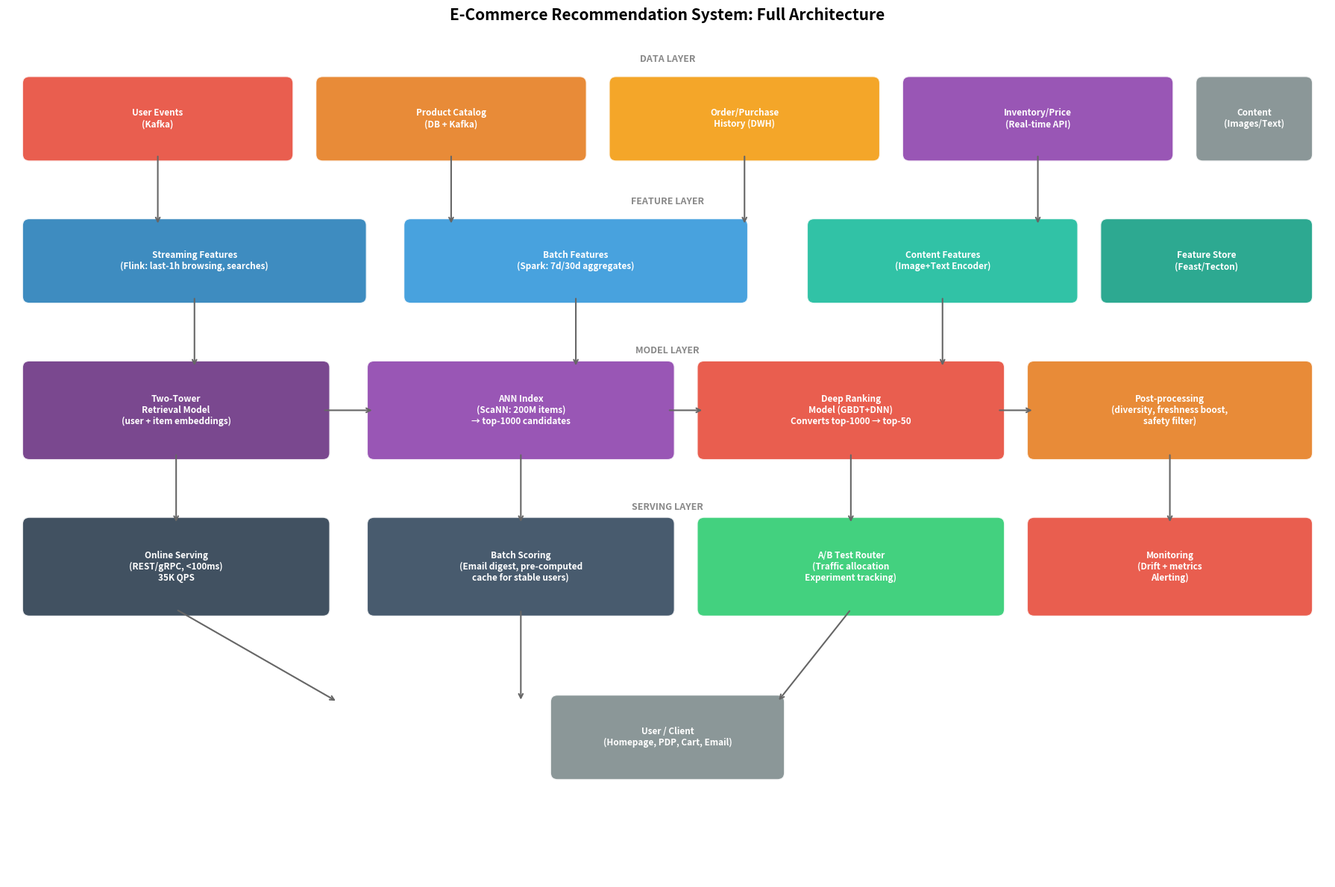

The matplotlib source for this figure:
import matplotlib.pyplot as plt
from matplotlib.patches import FancyBboxPatch

# Requirements clarification output
requirements = {
    'Problem': 'Design a product recommendation system for an e-commerce platform (Amazon-scale)',
    
    'Functional Requirements': {
        'Primary surfaces': [
            'Homepage: "Recommended for you" — personalized feed',
            'Product detail page: "You might also like" — related items',
            'Cart page: "Frequently bought together" — complementary items',
            'Email: Weekly personalized digest',
        ],
        'Input': 'User ID + surface + context (current page, session history)',
        'Output': 'Ranked list of top-10 product recommendations per surface',
        'Personalization': 'Per-user, based on purchase history + browsing + search',
    },
    
    'Scale Requirements': {
        'DAU': '50 million daily active users',
        'Catalog': '200 million products',
        'Peak QPS': '~35,000 QPS (homepage load peak)',
        'New users/day': '~200,000 (cold start common)',
        'New products/day': '~50,000 (freshness important)',
        'Calculation': '50M users × 20 page loads/day ÷ 86400s × 3x peak ≈ 35K QPS',
    },
    
    'Latency Requirements': {
        'Homepage personalized': '< 100ms p99 (user-facing)',
        'PDP related items': '< 50ms p99 (tab loading)',
        'Email digest': '< 1 hour (batch, pre-computed)',
        'Frequently bought': '< 50ms (typically pre-computed)',
    },
    
    'Freshness Requirements': {
        'User features': 'Recent browsing/purchase: minutes; long-term: hours OK',
        'Item features': 'Price/availability: near-real-time; embedding: daily',
        'Model': 'Retrain weekly (or drift-triggered)',
        'New items': 'Appear in recommendations within hours',
    },
    
    'Non-Functional Requirements': {
        'Privacy': 'GDPR/CCPA compliant; no sharing across users',
        'Diversity': 'Not all recommendations from same brand/category',
        'Freshness': 'Trending/viral items must surface quickly',
        'Safety': 'No offensive/inappropriate products recommended',
        'Availability': '99.99% SLA (revenue-critical surface)',
    },
    
    'Metrics': {
        'Offline': 'NDCG@10, Recall@10 (hold-out future purchases)',
        'Online primary': 'Conversion rate (click → purchase), revenue per session',
        'Online secondary': 'CTR (watch for clickbait), average order value',
        'Guardrails': 'Latency p99, error rate, user complaint rate, category diversity',
        'Long-term': 'Customer lifetime value, return rate',
    }
}

for section, content in requirements.items():
    print(f"\n{'='*65}")
    print(f"  {section}")
    print(f"{'='*65}")
    if isinstance(content, str):
        print(f"  {content}")
    elif isinstance(content, dict):
        for k, v in content.items():
            if isinstance(v, list):
                print(f"  [{k}]")
                for item in v:
                    print(f"    • {item}")
            else:
                print(f"  {k}: {v}")

import matplotlib.pyplot as plt
from matplotlib.patches import FancyBboxPatch

fig, ax = plt.subplots(figsize=(18, 12))
ax.set_xlim(0, 18); ax.set_ylim(0, 12); ax.axis('off')
ax.set_title('E-Commerce Recommendation System: Full Architecture', fontsize=15, fontweight='bold')

def box(ax, x, y, w, h, text, color, fontsize=8.5):
    r = FancyBboxPatch((x,y), w, h, boxstyle="round,pad=0.1",
                       facecolor=color, edgecolor='white', linewidth=1.8, alpha=0.9)
    ax.add_patch(r)
    ax.text(x+w/2, y+h/2, text, ha='center', va='center',
            fontsize=fontsize, fontweight='bold', color='white', multialignment='center')

def arr(ax, x1, y1, x2, y2, label='', color='#666'):
    ax.annotate('', xy=(x2,y2), xytext=(x1,y1),
                arrowprops=dict(arrowstyle='->', color=color, lw=1.5))
    if label:
        ax.text((x1+x2)/2, (y1+y2)/2+0.15, label, fontsize=7, ha='center', color=color)

# === DATA LAYER ===
ax.text(9, 11.5, 'DATA LAYER', ha='center', fontsize=9, color='#888', fontweight='bold')
box(ax, 0.3, 10.2, 3.5, 1.0, 'User Events\n(Kafka)', '#E74C3C')
box(ax, 4.3, 10.2, 3.5, 1.0, 'Product Catalog\n(DB + Kafka)', '#E67E22')
box(ax, 8.3, 10.2, 3.5, 1.0, 'Order/Purchase\nHistory (DWH)', '#F39C12')
box(ax, 12.3, 10.2, 3.5, 1.0, 'Inventory/Price\n(Real-time API)', '#8E44AD')
box(ax, 16.3, 10.2, 1.4, 1.0, 'Content\n(Images/Text)', '#7F8C8D')

# === FEATURE LAYER ===
ax.text(9, 9.5, 'FEATURE LAYER', ha='center', fontsize=9, color='#888', fontweight='bold')
box(ax, 0.3, 8.2, 4.5, 1.0, 'Streaming Features\n(Flink: last-1h browsing, searches)', '#2980B9')
box(ax, 5.5, 8.2, 4.5, 1.0, 'Batch Features\n(Spark: 7d/30d aggregates)', '#3498DB')
box(ax, 11, 8.2, 3.5, 1.0, 'Content Features\n(Image+Text Encoder)', '#1ABC9C')
box(ax, 15, 8.2, 2.7, 1.0, 'Feature Store\n(Feast/Tecton)', '#16A085')

# === MODEL LAYER ===
ax.text(9, 7.4, 'MODEL LAYER', ha='center', fontsize=9, color='#888', fontweight='bold')

# Retrieval
box(ax, 0.3, 6.0, 4, 1.2, 'Two-Tower\nRetrieval Model\n(user + item embeddings)', '#6C3483')
box(ax, 5, 6.0, 4, 1.2, 'ANN Index\n(ScaNN: 200M items)\n→ top-1000 candidates', '#8E44AD')

# Ranking
box(ax, 9.5, 6.0, 4, 1.2, 'Deep Ranking\nModel (GBDT+DNN)\nConverts top-1000 → top-50', '#E74C3C')

# Post-processing
box(ax, 14, 6.0, 3.7, 1.2, 'Post-processing\n(diversity, freshness boost,\nsafety filter)', '#E67E22')

# === SERVING LAYER ===
ax.text(9, 5.2, 'SERVING LAYER', ha='center', fontsize=9, color='#888', fontweight='bold')
box(ax, 0.3, 3.8, 4, 1.2, 'Online Serving\n(REST/gRPC, <100ms)\n35K QPS', '#2C3E50')
box(ax, 5, 3.8, 4, 1.2, 'Batch Scoring\n(Email digest, pre-computed\ncache for stable users)', '#34495E')
box(ax, 9.5, 3.8, 4, 1.2, 'A/B Test Router\n(Traffic allocation\nExperiment tracking)', '#2ECC71')
box(ax, 14, 3.8, 3.7, 1.2, 'Monitoring\n(Drift + metrics\nAlerting)', '#E74C3C')

# === USER ===
box(ax, 7.5, 1.5, 3, 1.0, 'User / Client\n(Homepage, PDP, Cart, Email)', '#7F8C8D')

# Data flow arrows
for x in [2.05, 6.05, 10.05, 14.05]:
    arr(ax, x, 10.2, x, 9.2)

for x in [2.55, 7.75, 12.75]:
    arr(ax, x, 8.2, x, 7.2)

arr(ax, 4.3, 6.6, 5.0, 6.6)
arr(ax, 9.0, 6.6, 9.5, 6.6)
arr(ax, 13.5, 6.6, 14.0, 6.6)

arr(ax, 2.3, 6.0, 2.3, 5.0)
arr(ax, 7.0, 6.0, 7.0, 5.0)
arr(ax, 11.5, 6.0, 11.5, 5.0)
arr(ax, 15.85, 6.0, 15.85, 5.0)

arr(ax, 2.3, 3.8, 4.5, 2.5)
arr(ax, 7.0, 3.8, 7.0, 2.5)
arr(ax, 11.5, 3.8, 10.5, 2.5)

plt.tight_layout()
plt.savefig('recommendation_system_architecture.png', dpi=120, bbox_inches='tight')
plt.show()

import pandas as pd

features = pd.DataFrame([
    # User features
    {'Feature': 'user_30d_category_purchases', 'Entity': 'user', 'Type': 'batch', 'Freshness': '24h',
     'Importance': 'High', 'Description': 'Categories user purchased in last 30 days'},
    {'Feature': 'user_7d_browse_categories', 'Entity': 'user', 'Type': 'batch', 'Freshness': '1h',
     'Importance': 'High', 'Description': '7-day browsed category distribution'},
    {'Feature': 'user_session_items', 'Entity': 'user', 'Type': 'streaming', 'Freshness': '5min',
     'Importance': 'High', 'Description': 'Items viewed in current session'},
    {'Feature': 'user_price_sensitivity', 'Entity': 'user', 'Type': 'batch', 'Freshness': '24h',
     'Importance': 'Medium', 'Description': 'Derived from purchase price distribution'},
    {'Feature': 'user_brand_affinity', 'Entity': 'user', 'Type': 'batch', 'Freshness': '24h',
     'Importance': 'High', 'Description': 'Brand preference scores from history'},
    {'Feature': 'user_embedding_256d', 'Entity': 'user', 'Type': 'batch', 'Freshness': 'weekly',
     'Importance': 'High', 'Description': 'Two-tower user embedding from collaborative filtering'},
    
    # Item features
    {'Feature': 'item_7d_click_rate', 'Entity': 'item', 'Type': 'batch', 'Freshness': '1h',
     'Importance': 'High', 'Description': '7-day CTR across all users'},
    {'Feature': 'item_7d_conversion_rate', 'Entity': 'item', 'Type': 'batch', 'Freshness': '1h',
     'Importance': 'High', 'Description': 'Purchase rate conditional on click'},
    {'Feature': 'item_avg_rating', 'Entity': 'item', 'Type': 'batch', 'Freshness': '1h',
     'Importance': 'Medium', 'Description': 'Weighted average customer rating'},
    {'Feature': 'item_price', 'Entity': 'item', 'Type': 'streaming', 'Freshness': 'real-time',
     'Importance': 'High', 'Description': 'Current price (changes with promotions)'},
    {'Feature': 'item_in_stock', 'Entity': 'item', 'Type': 'streaming', 'Freshness': 'real-time',
     'Importance': 'Critical', 'Description': 'Inventory availability flag'},
    {'Feature': 'item_embedding_256d', 'Entity': 'item', 'Type': 'batch', 'Freshness': 'weekly',
     'Importance': 'High', 'Description': 'Two-tower item embedding + content embedding'},
    
    # Cross features (user × item)
    {'Feature': 'user_item_category_match', 'Entity': 'user_item', 'Type': 'on_demand', 'Freshness': 'request-time',
     'Importance': 'High', 'Description': 'Whether item category matches user recent interest'},
    {'Feature': 'user_item_brand_affinity', 'Entity': 'user_item', 'Type': 'on_demand', 'Freshness': 'request-time',
     'Importance': 'High', 'Description': 'User affinity score for item brand'},
    {'Feature': 'embedding_dot_product', 'Entity': 'user_item', 'Type': 'on_demand', 'Freshness': 'request-time',
     'Importance': 'High', 'Description': 'Cosine sim of user and item embeddings'},
    {'Feature': 'price_in_user_budget', 'Entity': 'user_item', 'Type': 'on_demand', 'Freshness': 'request-time',
     'Importance': 'Medium', 'Description': 'Whether price is within user historical range'},
])

print("Feature Design Overview:")
print(f"Total features: {len(features)}")
print("\nBy entity:")
print(features.groupby('Entity')['Feature'].count().to_string())
print("\nBy type:")
print(features.groupby('Type')['Feature'].count().to_string())
print("\nHigh-importance features:")
high_imp = features[features['Importance'] == 'High'][['Feature', 'Entity', 'Type', 'Freshness']]
print(high_imp.to_string(index=False))

print("\nCritical feature: item_in_stock — must be real-time to avoid showing OOS items")
print("Without this, users click OOS items → frustration → lower conversion")

import numpy as np
import matplotlib.pyplot as plt

model_design = {
    'Stage 1: Retrieval (Two-Tower Model)': {
        'goal': 'Reduce 200M items to ~1000 candidates in <10ms',
        'architecture': [
            'User tower: [user_embedding, 7d_browse_categories, session_items] → DNN → 256-dim',
            'Item tower: [item_embedding, content_features, popularity] → DNN → 256-dim',
            'Similarity: dot product (ANN index)',
        ],
        'training': [
            'Objective: maximize dot product of purchased user-item pairs vs negatives',
            'Negative sampling: in-batch negatives + hard negatives',
            'Train data: 6 months of purchase events (~5B examples)',
        ],
        'serving': [
            'Item embeddings: pre-computed daily (200M × 256d → 200GB)',
            'ANN index: ScaNN on 64 A100 nodes, 5ms p99',
            'User embedding: computed online (user tower forward pass)',
        ],
        'offline_metric': 'Recall@100: targets 0.85+',
    },
    'Stage 2: Ranking (Deep Neural Network)': {
        'goal': 'Re-rank 1000 candidates to top-50 in <30ms',
        'architecture': [
            'Input: user features (16) + item features (12) + cross features (8) = 36 features',
            'Embedding layers for categorical features (user_id, item_id, category)',
            'DNN: 3 hidden layers [512, 256, 128], BatchNorm, ReLU',
            'Output: probability of purchase (sigmoid)',
        ],
        'training': [
            'Objective: binary cross-entropy on click-to-purchase labels',
            'Training data: 30 days of impression logs (~2B rows)',
            'Features: joined from feature store at impression time',
            'Retrain: weekly on most recent 30 days',
        ],
        'serving': [
            'Online: batch 1000 candidates through ranker (<30ms on GPU)',
            'Features retrieved from online store at request time',
            'Model served via TorchServe with GPU batching',
        ],
        'offline_metric': 'AUC: targets 0.81+, NDCG@10: targets 0.45+',
    },
    'Stage 3: Post-Processing': {
        'goal': 'Apply business rules and diversity to top-50 → top-10',
        'rules': [
            'No out-of-stock items (real-time inventory check)',
            'Max 2 items from same brand in top-10',
            'Max 3 items from same category in top-10',
            'Freshness boost: multiply score by 1.1 for items <7 days old',
            'Remove items user purchased in last 30 days',
            'Safety filter: remove flagged/inappropriate items',
        ],
        'offline_metric': 'Diversity@10, novelty score',
    },
}

for stage, details in model_design.items():
    print(f"\n{'='*70}")
    print(f"  {stage}")
    print(f"  Goal: {details['goal']}")
    print(f"{'='*70}")
    for section, items in details.items():
        if section in ['goal']:
            continue
        if isinstance(items, list):
            print(f"  [{section.title()}]")
            for item in items:
                print(f"    • {item}")
        else:
            print(f"  {section}: {items}")

import numpy as np

# Scale calculations
print("=" * 65)
print("SCALE CALCULATIONS")
print("=" * 65)

dau = 50_000_000
page_loads_per_user = 20
peak_factor = 3
seconds_per_day = 86_400

avg_qps = dau * page_loads_per_user / seconds_per_day
peak_qps = avg_qps * peak_factor
print(f"\nQPS:")
print(f"  Average QPS: {avg_qps:,.0f}")
print(f"  Peak QPS:    {peak_qps:,.0f} (3× peak factor)")

# Item embedding storage
n_items = 200_000_000
embed_dim = 256
bytes_per = 2  # float16
item_emb_bytes = n_items * embed_dim * bytes_per
print(f"\nItem Embeddings (200M × 256d × float16):")
print(f"  Storage: {item_emb_bytes/1e9:.0f} GB")
print(f"  Doesn't fit in single machine memory (512GB limit)")
print(f"  → Distributed ANN index across ~{int(item_emb_bytes/500e9)+1} × 500GB nodes")

# Training data
impressions_per_day = 1_000_000_000  # 1B impressions/day
training_days = 30
bytes_per_row = 300
training_data_tb = impressions_per_day * training_days * bytes_per_row / 1e12
print(f"\nTraining Data (30 days × 1B impressions):")
print(f"  Rows: {impressions_per_day * training_days / 1e9:.0f}B")
print(f"  Size: {training_data_tb:.1f} TB")
print(f"  → Need Spark distributed training, not single-machine")

# Serving infrastructure
latency_budget_ms = 100
model_inference_ms = 30  # ranking model
feature_retrieval_ms = 15  # feature store lookup
ann_lookup_ms = 8
network_ms = 10
buffer_ms = latency_budget_ms - model_inference_ms - feature_retrieval_ms - ann_lookup_ms - network_ms

print(f"\nLatency Budget (100ms SLA):")
print(f"  ANN lookup:          {ann_lookup_ms}ms")
print(f"  Feature retrieval:   {feature_retrieval_ms}ms")
print(f"  Model inference:     {model_inference_ms}ms")
print(f"  Network overhead:    {network_ms}ms")
print(f"  Buffer remaining:    {buffer_ms}ms")

print("\n" + "=" * 65)
print("KEY TRADEOFFS")
print("=" * 65)

tradeoffs = [
    ('CTR vs Conversion', 'Optimizing CTR alone leads to clickbait. Primary metric: conversion rate.',
     'Use conversion as primary loss; CTR as secondary metric'),
    ('Personalization vs Diversity', 'High personalization → filter bubble / boredom',
     'Diversity re-ranking: max 2 items per brand in top-10'),
    ('Freshness vs Quality', 'New items have no engagement signal',
     'Content-based cold start + exploration budget (5% traffic)'),
    ('Recall vs Precision', 'Two-tower recall@100 matters more than precision',
     'Retrieval: optimize recall; ranking: optimize precision'),
    ('Latency vs Quality', '100ms budget limits model size',
     'Two-stage: cheap retrieval, expensive ranking (on 1000 not 200M)'),
    ('Online vs Batch', 'Batch is cheaper but stale; online is fresh but expensive',
     'Hybrid: batch for stable users, online for all; pre-compute email'),
    ('Retraining cost vs Freshness', 'More frequent retraining costs more',
     'Weekly retrain; drift-triggered if PSI > 0.2'),
]

for tradeoff, tension, resolution in tradeoffs:
    print(f"\n  [{tradeoff}]")
    print(f"  Tension:    {tension}")
    print(f"  Resolution: {resolution}")

import time

class RecommendationPipeline:
    """Simplified simulation of the recommendation pipeline for one request."""
    
    def __init__(self):
        self.latency_log = []
    
    def handle_request(self, user_id: str, surface: str, context: dict) -> dict:
        total_start = time.perf_counter()
        self.latency_log = []
        
        # Step 1: Feature retrieval
        t0 = time.perf_counter()
        user_features = self._get_user_features(user_id)
        self.latency_log.append(('Feature retrieval (online store)', (time.perf_counter() - t0) * 1000))
        
        # Step 2: User embedding (user tower forward pass)
        t0 = time.perf_counter()
        user_embedding = self._compute_user_embedding(user_features)
        self.latency_log.append(('User embedding (user tower)', (time.perf_counter() - t0) * 1000))
        
        # Step 3: ANN retrieval
        t0 = time.perf_counter()
        candidates = self._ann_retrieve(user_embedding, k=1000)
        self.latency_log.append(('ANN retrieval (ScaNN)', (time.perf_counter() - t0) * 1000))
        
        # Step 4: Feature assembly for candidates
        t0 = time.perf_counter()
        candidate_features = self._get_candidate_features(candidates, user_features)
        self.latency_log.append(('Candidate feature assembly', (time.perf_counter() - t0) * 1000))
        
        # Step 5: Ranking model
        t0 = time.perf_counter()
        scores = self._rank_candidates(candidate_features)
        self.latency_log.append(('Ranking model (DNN)', (time.perf_counter() - t0) * 1000))
        
        # Step 6: Post-processing
        t0 = time.perf_counter()
        final_recs = self._post_process(candidates, scores, user_features)
        self.latency_log.append(('Post-processing (diversity, filters)', (time.perf_counter() - t0) * 1000))
        
        total_ms = (time.perf_counter() - total_start) * 1000
        
        return {
            'user_id': user_id,
            'surface': surface,
            'recommendations': final_recs[:10],
            'total_latency_ms': total_ms,
            'latency_breakdown': self.latency_log,
        }
    
    def _get_user_features(self, user_id):
        import time; time.sleep(0.001)  # Simulating 1ms Redis lookup
        return {'user_id': user_id, 'categories': ['electronics', 'books'],
                'embedding': __import__('numpy').random.normal(0, 1, 256)}
    
    def _compute_user_embedding(self, features):
        import time; time.sleep(0.0005)  # Simulating 0.5ms forward pass
        return features['embedding']
    
    def _ann_retrieve(self, embedding, k=1000):
        import time; time.sleep(0.005)  # Simulating 5ms ANN
        return [f'item_{i}' for i in range(k)]
    
    def _get_candidate_features(self, candidates, user_features):
        import time; time.sleep(0.008)  # Simulating 8ms batch feature retrieval
        return [{'item_id': c, 'score': 0.0} for c in candidates]
    
    def _rank_candidates(self, features):
        import time; time.sleep(0.015)  # Simulating 15ms ranking inference
        import numpy as np
        return np.random.random(len(features))
    
    def _post_process(self, candidates, scores, user_features):
        import time; time.sleep(0.0005)  # Simulating 0.5ms post-processing
        import numpy as np
        top_idx = np.argsort(scores)[-50:][::-1]
        return [candidates[i] for i in top_idx[:10]]


pipeline = RecommendationPipeline()

result = pipeline.handle_request(
    user_id='user_12345678',
    surface='homepage',
    context={'device': 'mobile', 'country': 'US'}
)

print("Request execution trace:")
print("=" * 60)
print(f"User: {result['user_id']}, Surface: {result['surface']}")
print(f"Total latency: {result['total_latency_ms']:.2f}ms")
print(f"\nLatency breakdown (simulated):")

total_budget = 100
for step, ms in result['latency_breakdown']:
    bar = '█' * max(1, int(ms * 2))
    print(f"  {step:40s}: {ms:6.2f}ms {bar}")

actual_sum = sum(ms for _, ms in result['latency_breakdown'])
print(f"\n  {'Total component time':40s}: {actual_sum:.2f}ms")
print(f"  {'Budget (p99 SLA)':40s}: {total_budget}ms")
print(f"\nTop 5 recommendations: {result['recommendations'][:5]}")

print("\n" + "=" * 60)
print("Production numbers (estimated):")
production_latencies = [
    ('Feature retrieval (Redis batch)', 15),
    ('User embedding (GPU)', 5),
    ('ANN retrieval (ScaNN)', 8),
    ('Candidate features (Redis)', 12),
    ('Ranking DNN (batch 1000)', 25),
    ('Post-processing', 2),
    ('Network + serialization', 10),
    ('Buffer (p99 tail)', 23),
]
total = sum(v for _, v in production_latencies)
for step, ms in production_latencies:
    print(f"  {step:40s}: {ms:3d}ms")
print(f"  {'Total p99':40s}: {total:3d}ms")

interview_checklist = {
    'Requirements (5 min)': [
        ('✓', 'Clarified scale (DAU, QPS, catalog size)'),
        ('✓', 'Defined latency SLA per surface'),
        ('✓', 'Discussed freshness requirements'),
        ('✓', 'Identified cold start scenarios'),
        ('✓', 'Noted non-functional requirements (diversity, safety)'),
    ],
    'Metrics (3 min)': [
        ('✓', 'Offline: NDCG@10, Recall@100 for retrieval'),
        ('✓', 'Online: conversion rate (not just CTR!)'),
        ('✓', 'Guardrail: latency, complaint rate, diversity'),
        ('⚠', 'Long-term: CLV (easy to forget)'),
    ],
    'Architecture (10 min)': [
        ('✓', 'Two-stage: retrieval → ranking (justified by scale)'),
        ('✓', 'Feature store for online/offline features'),
        ('✓', 'ANN index for retrieval (ScaNN/Faiss)'),
        ('✓', 'Online serving + batch pre-computation for email'),
        ('✓', 'Mentioned hybrid: real-time for user, batch for items'),
    ],
    'Data / Features (8 min)': [
        ('✓', 'User signals: history, session, demographics'),
        ('✓', 'Item signals: popularity, embedding, real-time inventory'),
        ('✓', 'Cross features: user-item affinity, price match'),
        ('✓', 'Real-time inventory as critical feature'),
        ('✓', 'Streaming features for session-level signals'),
    ],
    'Modeling (8 min)': [
        ('✓', 'Two-tower for retrieval (embedding dot product)'),
        ('✓', 'DNN for ranking (cross features enable personalization)'),
        ('✓', 'Post-processing for diversity and business rules'),
        ('✓', 'Cold start: content encoder + exploration policy'),
        ('⚠', 'GBM as alternative to DNN for ranking (gradient boosted)'),
    ],
    'Scale / Trade-offs (9 min)': [
        ('✓', 'Back-of-envelope QPS and storage calculations'),
        ('✓', 'Latency budget decomposition (100ms = sum of steps)'),
        ('✓', 'CTR vs conversion tradeoff (avoid clickbait optimization)'),
        ('✓', 'Personalization vs diversity tradeoff'),
        ('✓', 'Freshness vs quality tradeoff for new items'),
        ('✓', 'A/B testing plan for deploying new model'),
        ('✓', 'Monitoring: drift detection, business metric alerts'),
    ],
}

total_checks = 0
total_items = 0

for phase, items in interview_checklist.items():
    print(f"\n[{phase}]")
    phase_ok = sum(1 for icon, _ in items if icon == '✓')
    total_checks += phase_ok
    total_items += len(items)
    for icon, item in items:
        print(f"  {icon} {item}")
    print(f"  → {phase_ok}/{len(items)} covered")

print(f"\nOVERALL: {total_checks}/{total_items} = {total_checks/total_items:.0%} coverage")
print("\nScoring guide:")
print("  >90% = Strong Hire (L5+ / Senior MLE / Staff level)")
print("  75-90% = Hire (L4 / Senior MLE)")
print("  60-75% = Marginal (MLE II, needs coaching)")
print("  <60% = No hire (missing key system thinking)")
